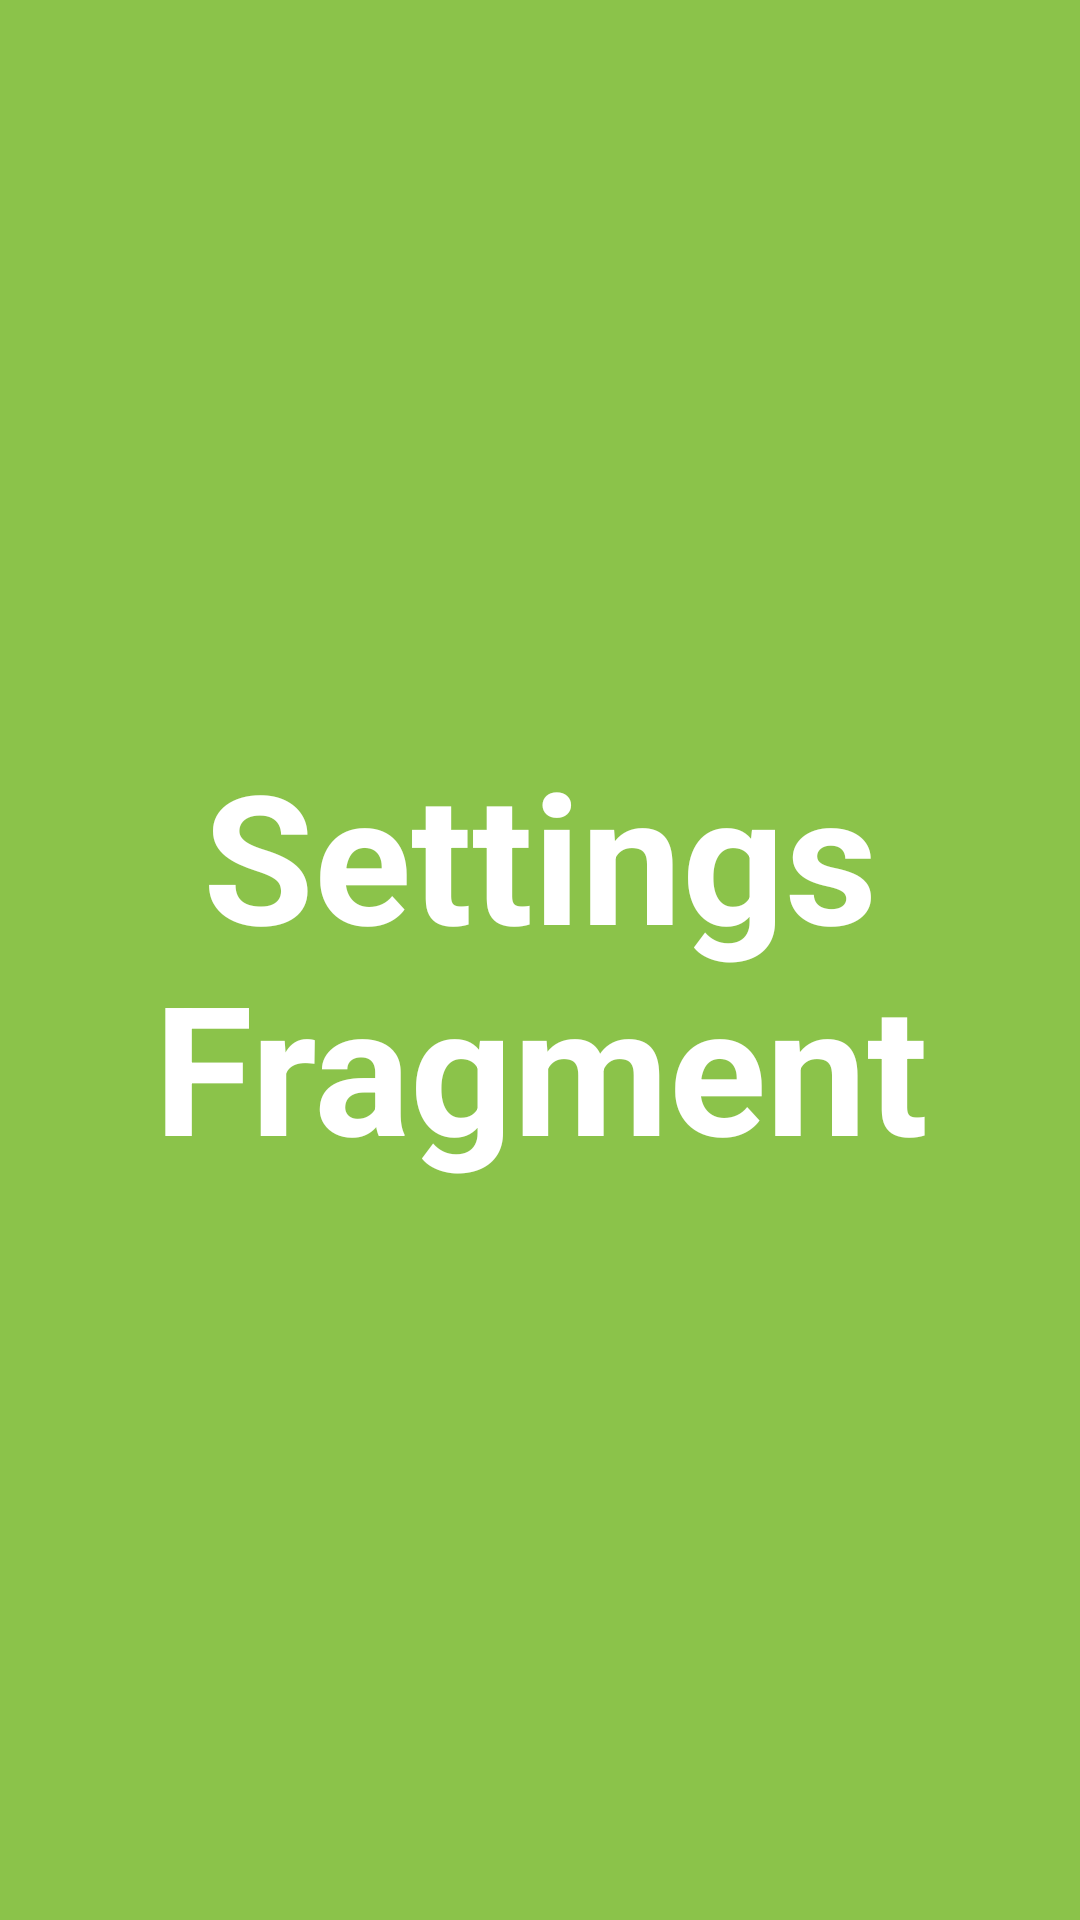

This screen was rendered from an Android layout file. Write that file and the resources it references.
<!-- AndroidManifest.xml: application theme Theme.NavigationDrawerWithFragments -->
<!-- res/layout/fragment_settings.xml -->
<?xml version="1.0" encoding="utf-8"?>
<FrameLayout xmlns:android="http://schemas.android.com/apk/res/android"
    xmlns:tools="http://schemas.android.com/tools"
    android:layout_width="match_parent"
    android:layout_height="match_parent"
    android:background="#8BC34A"
    tools:context=".SettingsFragment">


    <TextView
        android:textSize="60sp"
        android:textStyle="bold"
        android:gravity="center"
        android:layout_width="match_parent"
        android:layout_height="match_parent"
        android:textColor="@color/white"
        android:text="Settings Fragment" />

</FrameLayout>
<!-- resources referenced by this layout -->
<resources>
  <style name="Theme.NavigationDrawerWithFragments" parent="Theme.MaterialComponents.DayNight.DarkActionBar">
          
          <item name="colorPrimary">@color/purple_500</item>
          <item name="colorPrimaryVariant">@color/purple_700</item>
          <item name="colorOnPrimary">@color/white</item>
          
          <item name="colorSecondary">@color/teal_200</item>
          <item name="colorSecondaryVariant">@color/teal_700</item>
          <item name="colorOnSecondary">@color/black</item>
          
          <item name="android:statusBarColor" tools:targetApi="l">?attr/colorPrimaryVariant</item>
          
      </style>
  <!-- not gathered from this repository: default colours our renderer supplied (Android Studio template values) -->
  <color name="purple_500">#FF6200EE</color>
  <color name="purple_700">#FF3700B3</color>
  <color name="teal_200">#FF03DAC5</color>
  <color name="teal_700">#FF018786</color>
  <color name="black">#FF000000</color>
  <color name="white">#FFFFFFFF</color>
</resources>
